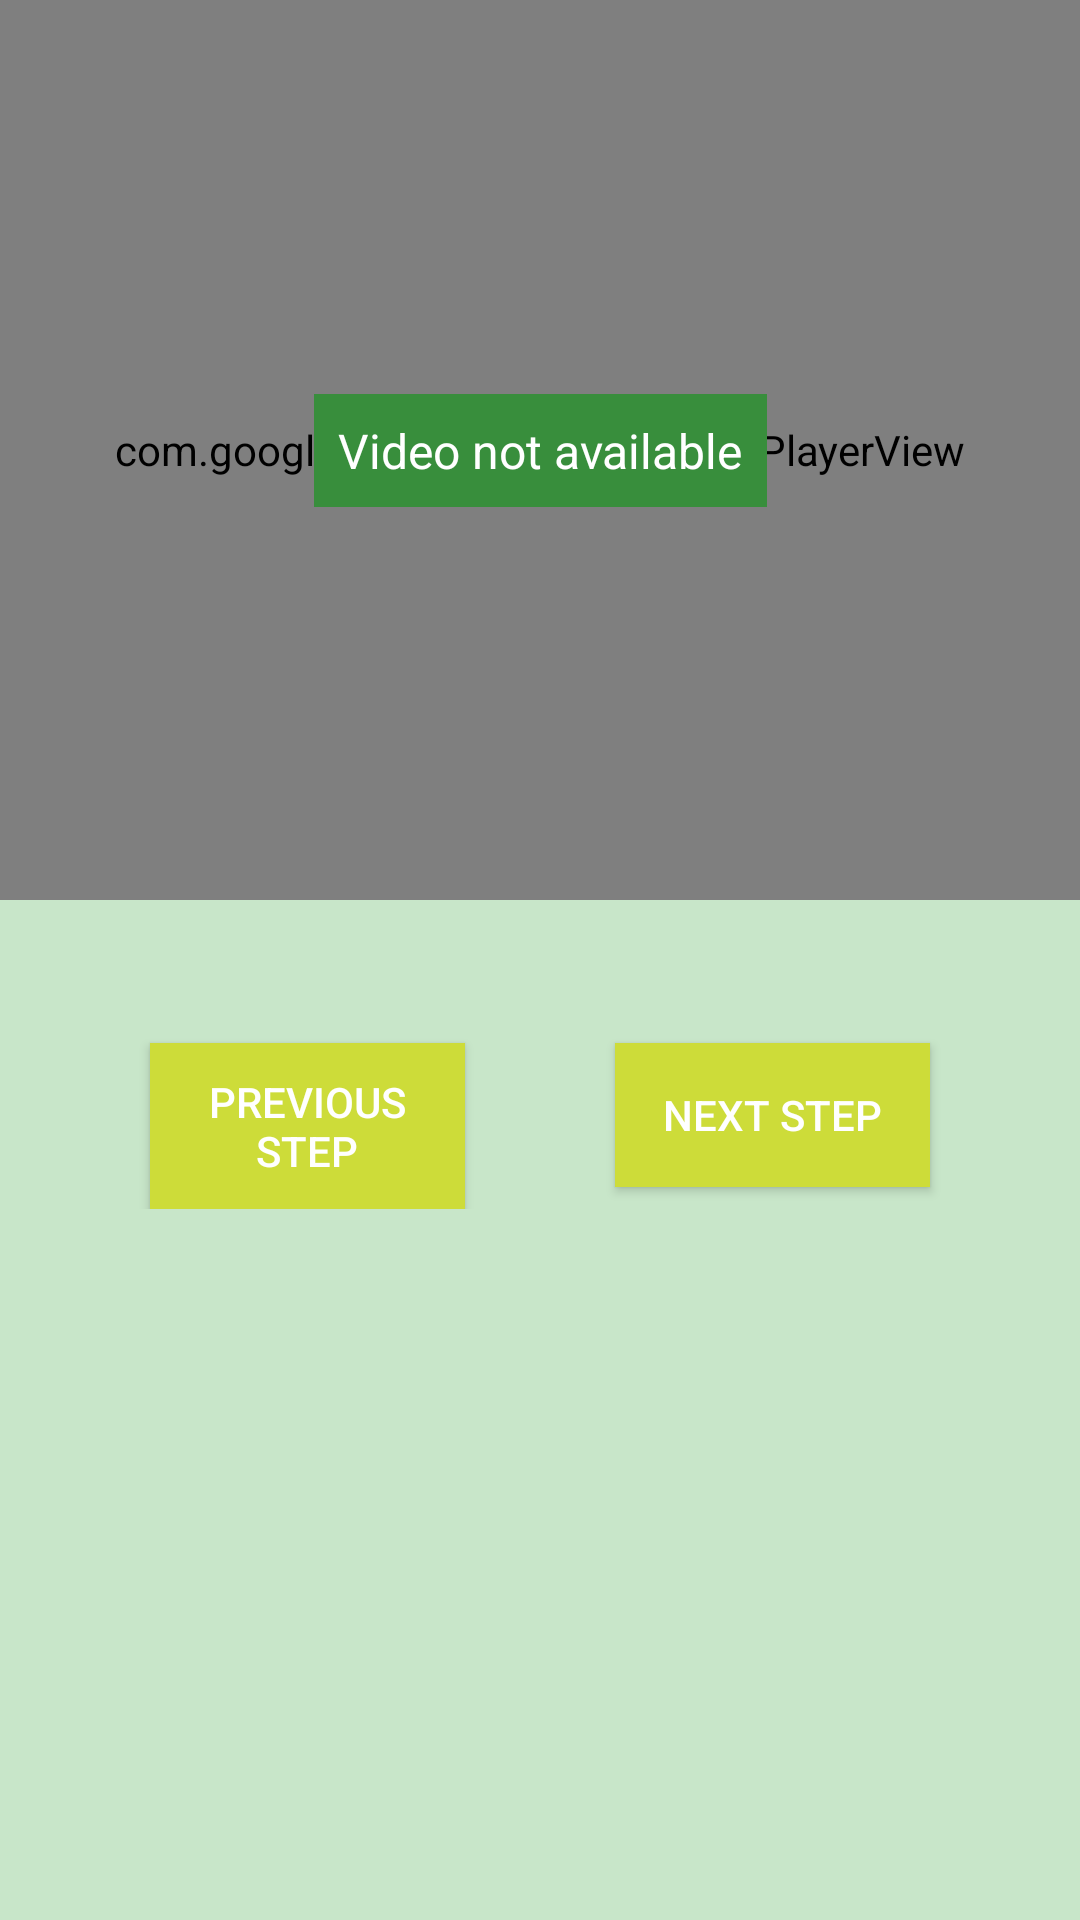

Reconstruct the res/layout file that produces this screen, plus the resources it refers to.
<!-- AndroidManifest.xml: application theme AppTheme -->
<!-- res/layout/fragment_recipe_detail_step.xml -->
<?xml version="1.0" encoding="utf-8"?>
<ScrollView xmlns:android="http://schemas.android.com/apk/res/android"
    xmlns:app="http://schemas.android.com/apk/res-auto"
    xmlns:tools="http://schemas.android.com/tools"
    android:layout_width="match_parent"
    android:layout_height="match_parent"
    android:background="@color/colorPrimaryLight"
    tools:ignore="Overdraw">

    <androidx.constraintlayout.widget.ConstraintLayout
        android:layout_width="match_parent"
        android:layout_height="wrap_content"
        android:background="@color/colorPrimaryLight">

        <FrameLayout
            android:id="@+id/player_view_frame"
            android:layout_width="match_parent"
            android:layout_height="@dimen/exo_player_height"
            app:layout_constraintTop_toTopOf="parent">

            <com.google.android.exoplayer2.ui.PlayerView
                android:id="@+id/player_view"
                android:layout_width="match_parent"
                android:layout_height="match_parent"
                android:layout_marginLeft="0dp"
                android:layout_marginTop="0dp"
                android:layout_marginRight="0dp"
                app:layout_constraintTop_toTopOf="parent" />
        </FrameLayout>

        <ImageView
            android:id="@+id/thumbnail_image_view"
            style="@style/RecipeImageViewStyle"
            android:contentDescription="@string/thumbnail_content_description"
            app:layout_constraintLeft_toLeftOf="@id/player_view_frame"
            app:layout_constraintRight_toRightOf="@id/player_view_frame"
            app:layout_constraintTop_toBottomOf="@id/empty_exo_player_view"
            tools:src="@mipmap/ic_launcher" />

        <TextView
            android:id="@+id/empty_exo_player_view"
            style="@style/TextViewStyle"
            android:background="@color/colorPrimaryDark"
            android:text="@string/video_not_available"
            android:textAlignment="center"
            android:textColor="@color/colorTextIcons"
            app:layout_constraintBottom_toBottomOf="@id/player_view_frame"
            app:layout_constraintLeft_toLeftOf="@id/player_view_frame"
            app:layout_constraintRight_toRightOf="@id/player_view_frame"
            app:layout_constraintTop_toTopOf="@id/player_view_frame" />

        <TextView
            android:id="@+id/recipe_step_instructions"
            style="@style/TextViewStyle"
            app:layout_constraintStart_toStartOf="parent"
            app:layout_constraintTop_toBottomOf="@id/player_view_frame"
            tools:text="Instructions" />

        <Button
            android:id="@+id/previous_step_button"
            style="@style/ButtonStyle"
            android:layout_width="0dp"
            android:layout_marginLeft="@dimen/button_margin"
            android:text="@string/previous_step"
            app:layout_constraintEnd_toStartOf="@id/next_step_button"
            app:layout_constraintStart_toStartOf="parent"
            app:layout_constraintTop_toBottomOf="@id/recipe_step_instructions"
            tools:ignore="InconsistentLayout,RtlHardcoded" />

        <Button
            android:id="@+id/next_step_button"
            style="@style/ButtonStyle"
            android:layout_width="0dp"
            android:text="@string/next_step"
            app:layout_constraintEnd_toEndOf="parent"
            app:layout_constraintStart_toEndOf="@id/previous_step_button"
            app:layout_constraintTop_toBottomOf="@id/recipe_step_instructions"
            tools:ignore="InconsistentLayout" />
    </androidx.constraintlayout.widget.ConstraintLayout>
</ScrollView>
<!-- resources referenced by this layout -->
<resources>
  <color name="colorPrimaryDark">#388E3C</color>
  <color name="colorPrimaryLight">#C8E6C9</color>
  <color name="colorTextIcons">#FFFFFF</color>
  <dimen name="button_margin">50dp</dimen>
  <dimen name="exo_player_height">300dp</dimen>
  <!-- mipmap ic_launcher: png bitmap (mipmap-mdpi, 361451 bytes) -->
  <string name="next_step">Next step</string>
  <string name="previous_step">Previous step</string>
  <string name="thumbnail_content_description">Thumbnail of the video</string>
  <string name="video_not_available">Video not available</string>
  <style name="ButtonStyle">
          <item name="android:layout_height">wrap_content</item>
          <item name="android:layout_width">wrap_content</item>
          <item name="android:background">@color/colorAccent</item>
          <item name="android:textColor">@color/colorTextIcons</item>
          <item name="android:padding">@dimen/button_padding</item>
          <item name="android:layout_marginTop">@dimen/button_padding</item>
          <item name="android:layout_marginRight">@dimen/button_margin</item>
          <item name="android:layout_marginBottom">@dimen/button_margin</item>
      </style>
  <style name="RecipeImageViewStyle">
          <item name="android:layout_height">@dimen/image_dimensions</item>
          <item name="android:layout_width">@dimen/image_dimensions</item>
          <item name="android:padding">@dimen/image_padding</item>
      </style>
  <style name="TextViewStyle">
          <item name="android:layout_width">wrap_content</item>
          <item name="android:layout_height">wrap_content</item>
          <item name="android:textColor">@color/colorTextPrimary</item>
          <item name="android:textAppearance">?android:textAppearanceListItem</item>
          <item name="android:padding">8dp</item>
      </style>
  <style name="AppTheme" parent="Theme.AppCompat.Light.DarkActionBar">
          
          <item name="colorPrimary">@color/colorPrimary</item>
          <item name="colorPrimaryDark">@color/colorPrimaryDark</item>
          <item name="colorAccent">@color/colorAccent</item>
      </style>
  <color name="colorAccent">#CDDC39</color>
  <dimen name="button_padding">10dp</dimen>
  <dimen name="image_dimensions">60dp</dimen>
  <dimen name="image_padding">8dp</dimen>
  <color name="colorTextPrimary">#212121</color>
  <color name="colorPrimary">#4CAF50</color>
</resources>
